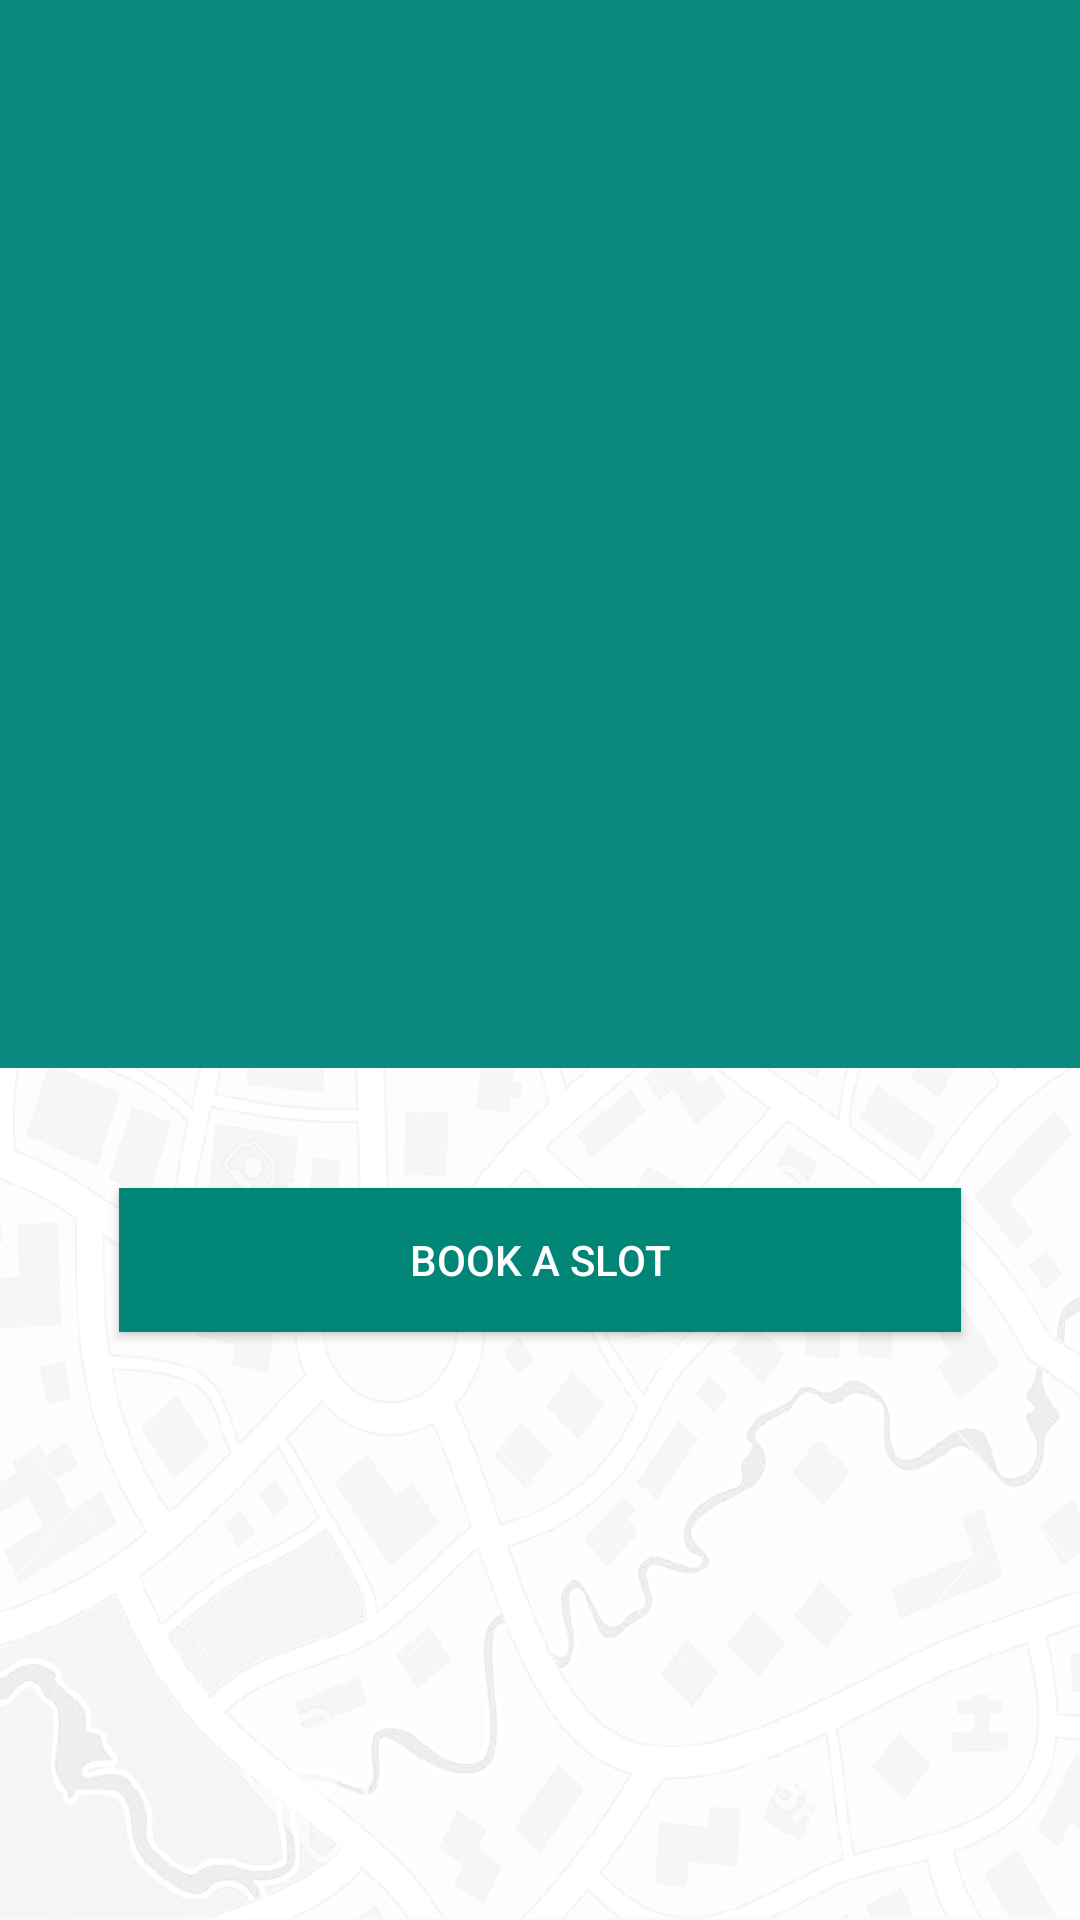

Android layout source for this screen:
<!-- AndroidManifest.xml: application theme AppTheme -->
<!-- res/layout/activity_book.xml -->
<?xml version="1.0" encoding="utf-8"?>
<LinearLayout xmlns:android="http://schemas.android.com/apk/res/android"
    xmlns:tools="http://schemas.android.com/tools"
    android:orientation="vertical"
    android:layout_width="match_parent"
    android:layout_height="match_parent"
    android:paddingBottom="@dimen/activity_vertical_margin"
    android:paddingLeft="@dimen/activity_horizontal_margin"
    android:paddingRight="@dimen/activity_horizontal_margin"
    android:paddingTop="@dimen/activity_vertical_margin"
    tools:context="iit.smartparking.BookActivity"
    android:weightSum="1"
    android:background="@mipmap/bg2">

    <ListView
        android:layout_width="wrap_content"
        android:layout_height="356dp"
        android:id="@+id/listView"
        android:layout_alignParentTop="true"
        android:layout_alignParentLeft="true"
        android:layout_alignParentStart="true"
        android:background="@color/themeColor"

        android:clickable="false" />

    <Button
        android:layout_width="fill_parent"
        android:layout_height="wrap_content"
        android:text="Book A Slot"
        android:id="@+id/button2"
        android:layout_gravity="center_horizontal"
        android:layout_marginTop="40dp"
        android:layout_marginLeft="40dp"
        android:layout_marginRight="40dp"
        android:background="@color/accent_material_light"
        android:textColor="#ffffff"
        android:shadowColor="#ff0000"
        android:textAlignment="center"
        android:onClick="bookSlot"/>


</LinearLayout>
<!-- resources referenced by this layout -->
<resources>
  <color name="themeColor">#0d8a7f</color>
  <!-- mipmap bg2: png bitmap (mipmap-xxxhdpi, 430571 bytes) -->
  <style name="AppTheme" parent="Theme.AppCompat.Light.DarkActionBar">
          
          <item name="colorPrimary">#009688</item>
          <item name="colorPrimaryDark">@color/colorPrimaryDark</item>
          <item name="colorAccent">#009688</item>
      </style>
  <color name="colorPrimaryDark">#303F9F</color>
</resources>
